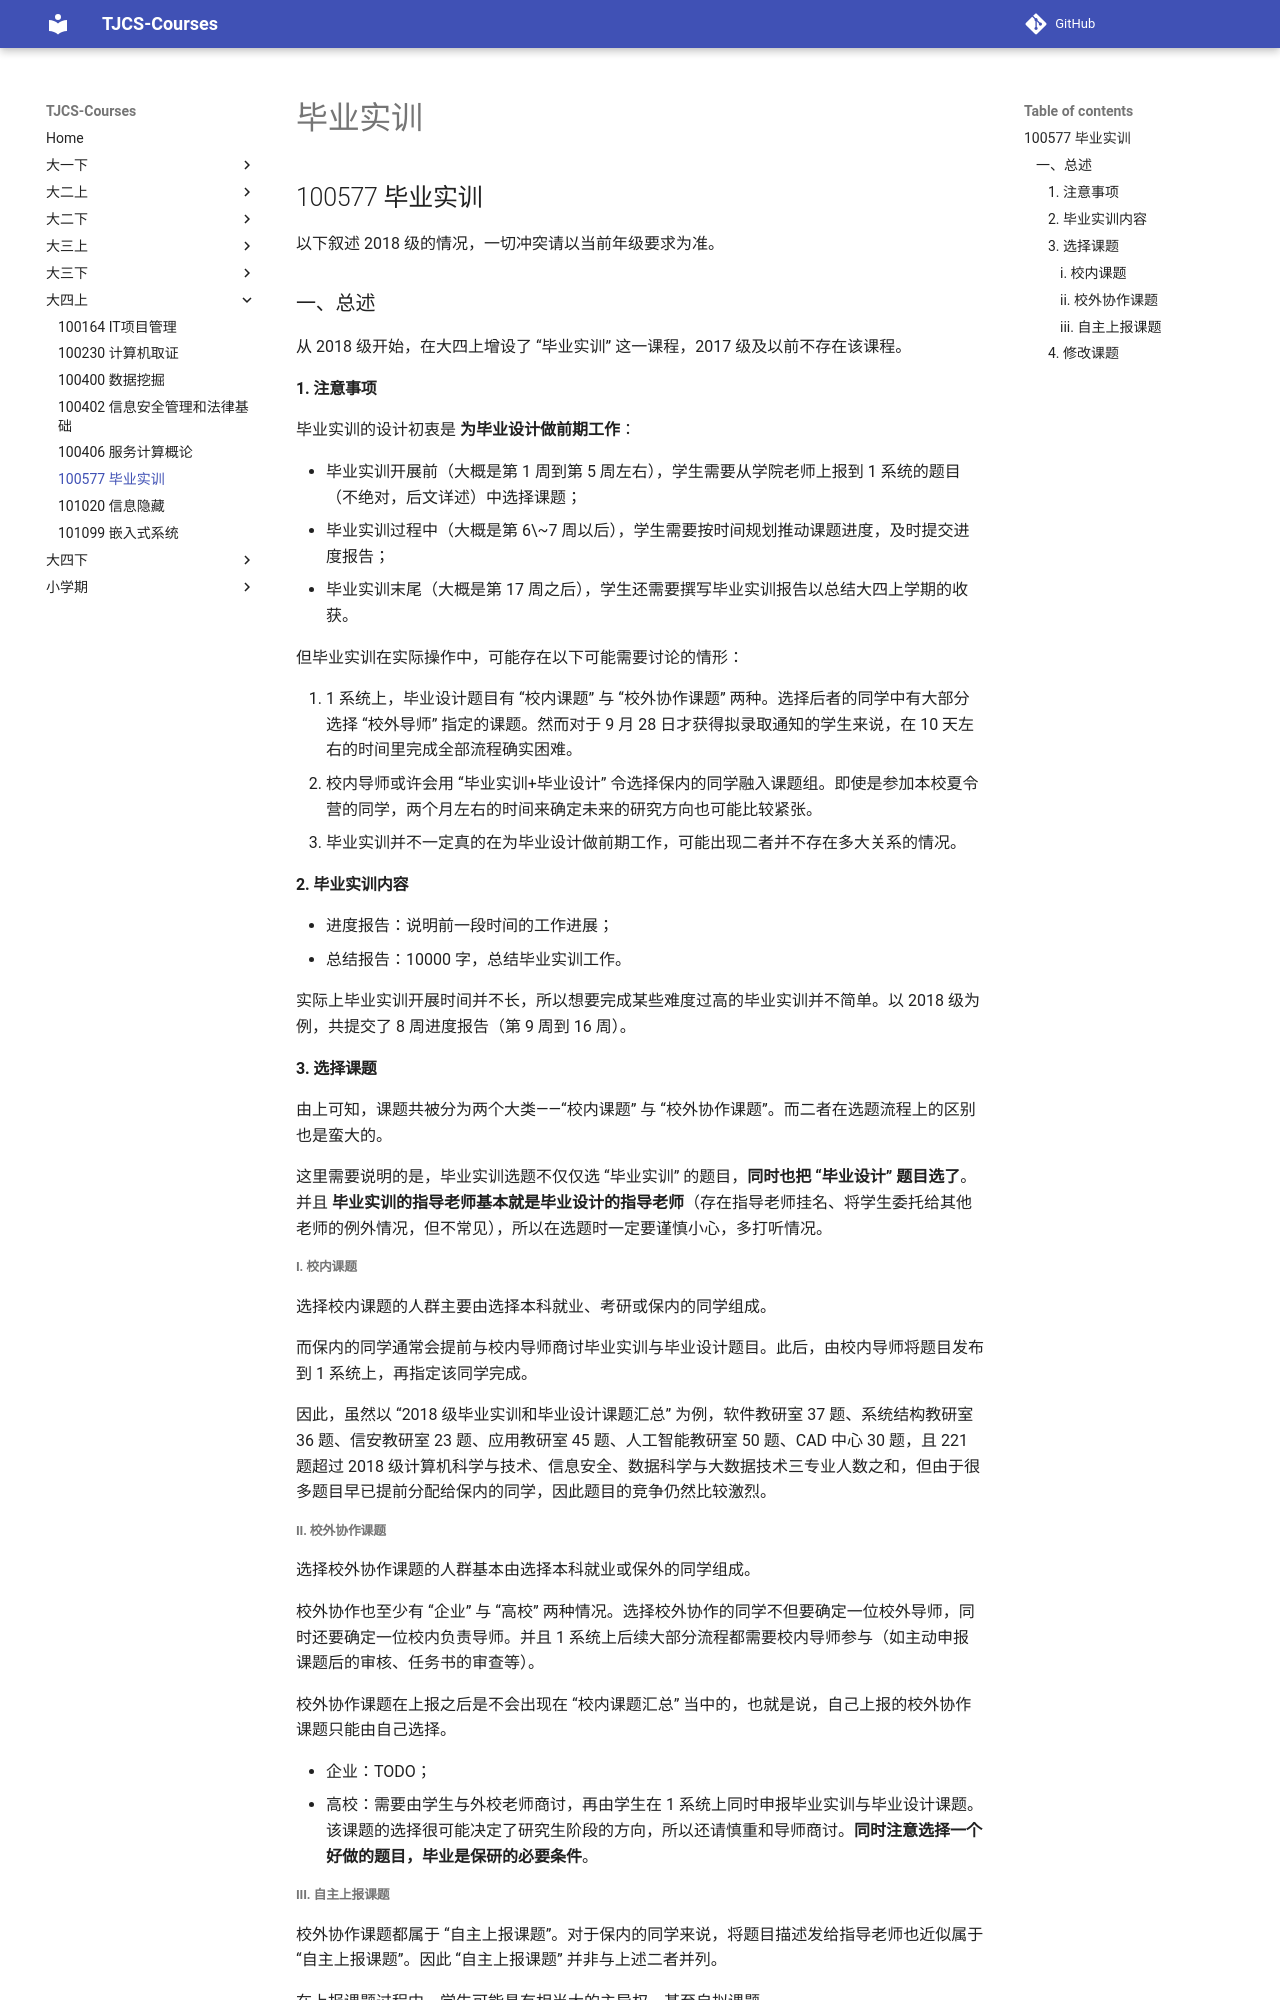

repository: TJ-CSCCG/TJCS-Course · page: 大四上/100577_毕业实训/index.html · generator: mkdocs

# 毕业实训

## 100577 毕业实训

以下叙述 2018 级的情况，一切冲突请以当前年级要求为准。
### 一、总述

从 2018 级开始，在大四上增设了 “毕业实训” 这一课程，2017 级及以前不存在该课程。

#### 1. 注意事项

毕业实训的设计初衷是 **为毕业设计做前期工作**：

* 毕业实训开展前（大概是第 1 周到第 5 周左右），学生需要从学院老师上报到 1 系统的题目（不绝对，后文详述）中选择课题；
* 毕业实训过程中（大概是第 6\~7 周以后），学生需要按时间规划推动课题进度，及时提交进度报告；
* 毕业实训末尾（大概是第 17 周之后），学生还需要撰写毕业实训报告以总结大四上学期的收获。

但毕业实训在实际操作中，可能存在以下可能需要讨论的情形：

1. 1 系统上，毕业设计题目有 “校内课题” 与 “校外协作课题” 两种。选择后者的同学中有大部分选择 “校外导师” 指定的课题。然而对于 9 月 28 日才获得拟录取通知的学生来说，在 10 天左右的时间里完成全部流程确实困难。
2. 校内导师或许会用 “毕业实训+毕业设计” 令选择保内的同学融入课题组。即使是参加本校夏令营的同学，两个月左右的时间来确定未来的研究方向也可能比较紧张。
3. 毕业实训并不一定真的在为毕业设计做前期工作，可能出现二者并不存在多大关系的情况。

#### 2. 毕业实训内容

* 进度报告：说明前一段时间的工作进展；
* 总结报告：10000 字，总结毕业实训工作。

实际上毕业实训开展时间并不长，所以想要完成某些难度过高的毕业实训并不简单。以 2018 级为例，共提交了 8 周进度报告（第 9 周到 16 周）。

#### 3. 选择课题

由上可知，课题共被分为两个大类——“校内课题” 与 “校外协作课题”。而二者在选题流程上的区别也是蛮大的。

这里需要说明的是，毕业实训选题不仅仅选 “毕业实训” 的题目，**同时也把 “毕业设计” 题目选了**。并且 **毕业实训的指导老师基本就是毕业设计的指导老师**（存在指导老师挂名、将学生委托给其他老师的例外情况，但不常见），所以在选题时一定要谨慎小心，多打听情况。

##### i. 校内课题

选择校内课题的人群主要由选择本科就业、考研或保内的同学组成。

而保内的同学通常会提前与校内导师商讨毕业实训与毕业设计题目。此后，由校内导师将题目发布到 1 系统上，再指定该同学完成。

因此，虽然以 “2018 级毕业实训和毕业设计课题汇总” 为例，软件教研室 37 题、系统结构教研室 36 题、信安教研室 23 题、应用教研室 45 题、人工智能教研室 50 题、CAD 中心 30 题，且 221 题超过 2018 级计算机科学与技术、信息安全、数据科学与大数据技术三专业人数之和，但由于很多题目早已提前分配给保内的同学，因此题目的竞争仍然比较激烈。

##### ii. 校外协作课题

选择校外协作课题的人群基本由选择本科就业或保外的同学组成。

校外协作也至少有 “企业” 与 “高校” 两种情况。选择校外协作的同学不但要确定一位校外导师，同时还要确定一位校内负责导师。并且 1 系统上后续大部分流程都需要校内导师参与（如主动申报课题后的审核、任务书的审查等）。

校外协作课题在上报之后是不会出现在 “校内课题汇总” 当中的，也就是说，自己上报的校外协作课题只能由自己选择。

* 企业：TODO；
* 高校：需要由学生与外校老师商讨，再由学生在 1 系统上同时申报毕业实训与毕业设计课题。该课题的选择很可能决定了研究生阶段的方向，所以还请慎重和导师商讨。**同时注意选择一个好做的题目，毕业是保研的必要条件**。
